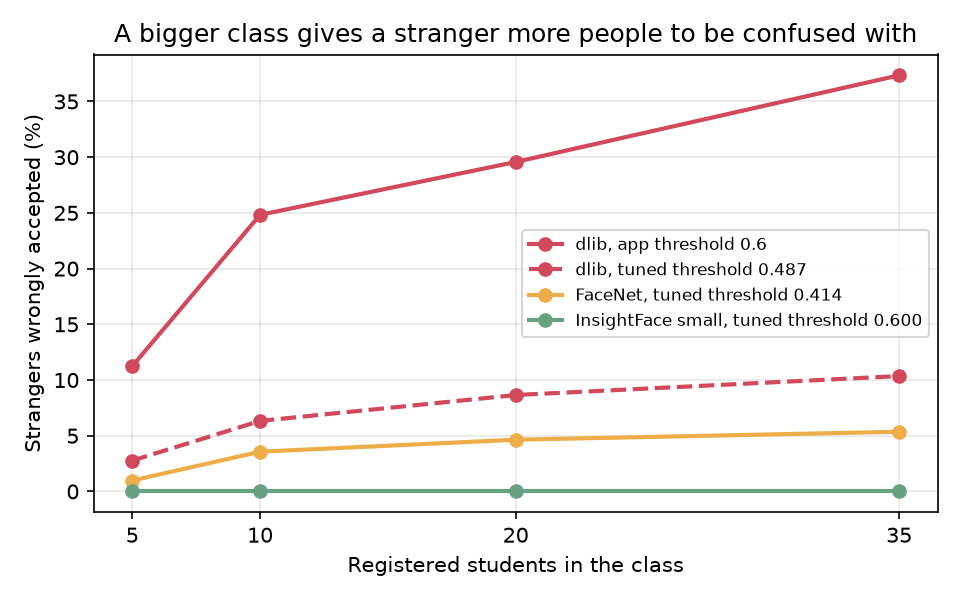

The table this chart was drawn from, first rows:
setting, model, registered_students, correct_id, unknown_accepted, wrong_id, missed
dlib, app threshold 0.6, dlib_hog, 5, 1.0, 0.1124, 0.0, 0.0
dlib, tuned threshold 0.487, dlib_hog, 5, 0.9767, 0.02768, 0.0, 0.02328
FaceNet, tuned threshold 0.414, facenet, 5, 1.0, 0.009794, 0.0, 0.0
InsightFace small, tuned threshold 0.600, insightface_buffalo_s, 5, 1.0, 0.0, 0.0, 0.0
dlib, app threshold 0.6, dlib_hog, 10, 0.9943, 0.2482, 0.005714, 0.0
dlib, tuned threshold 0.487, dlib_hog, 10, 0.9713, 0.0633, 0.005714, 0.02296
FaceNet, tuned threshold 0.414, facenet, 10, 1.0, 0.03566, 0.0, 0.0
InsightFace small, tuned threshold 0.600, insightface_buffalo_s, 10, 1.0, 0.0, 0.0, 0.0
dlib, app threshold 0.6, dlib_hog, 20, 0.9971, 0.2957, 0.002857, 0.0
dlib, tuned threshold 0.487, dlib_hog, 20, 0.9743, 0.08653, 0.002857, 0.02288
FaceNet, tuned threshold 0.414, facenet, 20, 0.9957, 0.04642, 0.0, 0.004286
InsightFace small, tuned threshold 0.600, insightface_buffalo_s, 20, 1.0, 0.0, 0.0, 0.0
dlib, app threshold 0.6, dlib_hog, 35, 0.9931, 0.3735, 0.00694, 0.0
dlib, tuned threshold 0.487, dlib_hog, 35, 0.9734, 0.1035, 0.00694, 0.01963
FaceNet, tuned threshold 0.414, facenet, 35, 0.9971, 0.05356, 0.0004082, 0.002451
InsightFace small, tuned threshold 0.600, insightface_buffalo_s, 35, 1.0, 0.0, 0.0, 0.0
